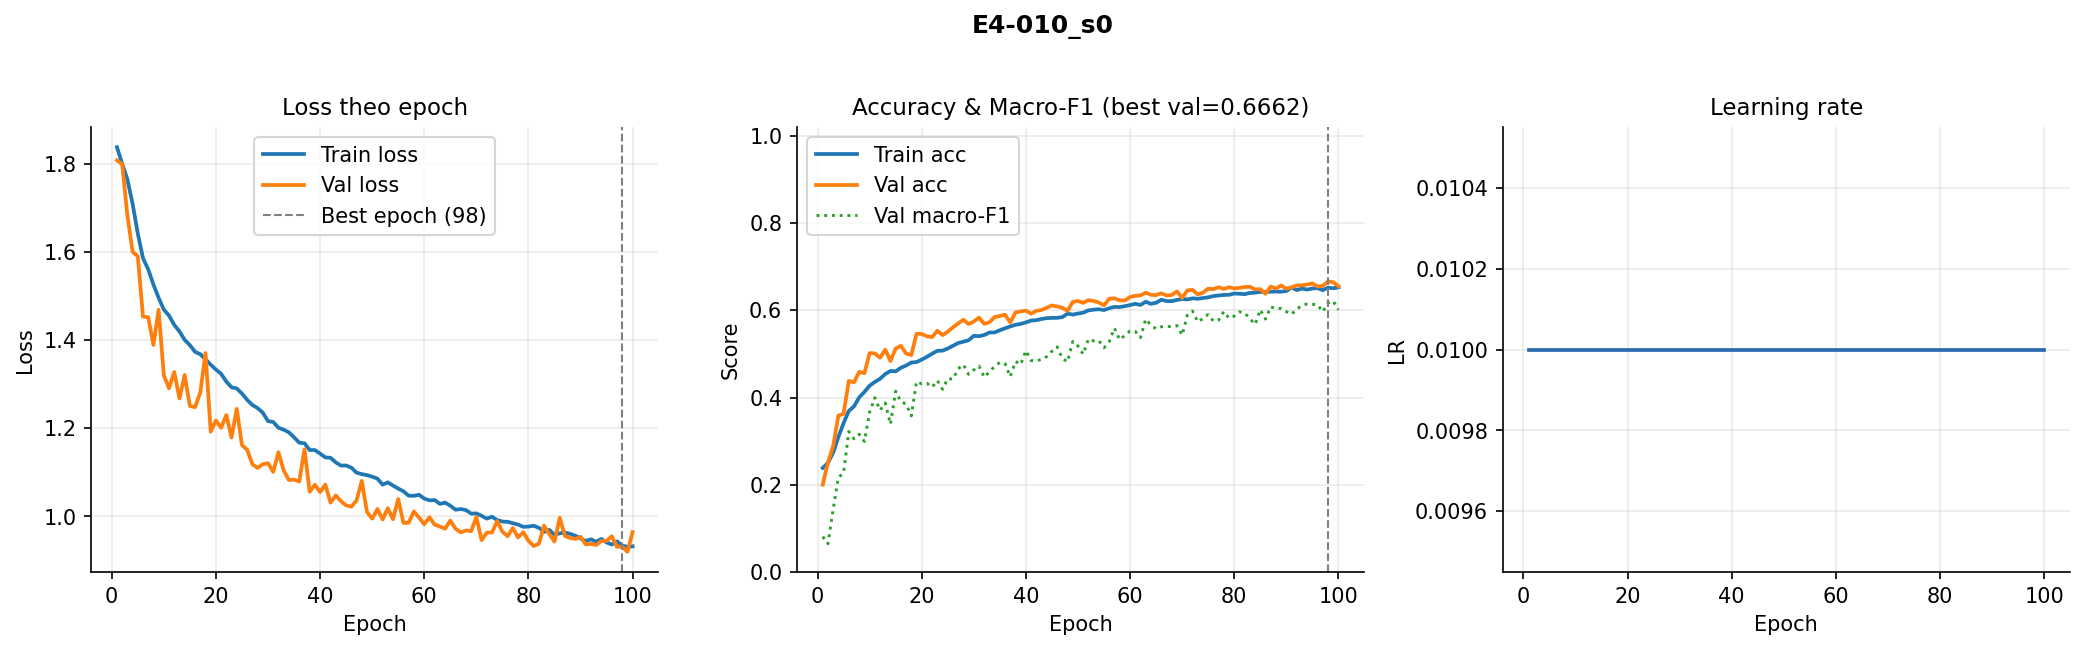

Values plotted in this chart, from the file beside it:
epoch, train_loss, val_loss, train_acc, val_acc, val_macro_f1, lr
1, 1.837, 1.807, 0.2387, 0.2003, 0.08129, 0.01
2, 1.8, 1.799, 0.2502, 0.251, 0.06498, 0.01
3, 1.764, 1.683, 0.2738, 0.2889, 0.1442, 0.01
4, 1.709, 1.6, 0.3096, 0.3583, 0.2168, 0.01
5, 1.642, 1.59, 0.3413, 0.3628, 0.2271, 0.01
6, 1.585, 1.453, 0.3693, 0.438, 0.3222, 0.01
7, 1.56, 1.451, 0.3796, 0.4349, 0.3056, 0.01
8, 1.526, 1.389, 0.4004, 0.4589, 0.3159, 0.01
9, 1.496, 1.468, 0.4128, 0.4558, 0.2994, 0.01
10, 1.469, 1.32, 0.4271, 0.5018, 0.3664, 0.01
11, 1.455, 1.29, 0.4357, 0.5013, 0.3997, 0.01
12, 1.434, 1.327, 0.443, 0.4912, 0.3709, 0.01
13, 1.419, 1.267, 0.4538, 0.5096, 0.3876, 0.01
14, 1.4, 1.321, 0.4609, 0.4837, 0.3389, 0.01
15, 1.388, 1.25, 0.46, 0.5124, 0.4144, 0.01
16, 1.373, 1.248, 0.4681, 0.5185, 0.3907, 0.01
17, 1.368, 1.281, 0.4734, 0.501, 0.3851, 0.01
18, 1.356, 1.37, 0.4802, 0.4974, 0.358, 0.01
19, 1.344, 1.192, 0.4813, 0.5461, 0.4364, 0.01
20, 1.333, 1.218, 0.4869, 0.5458, 0.4314, 0.01
21, 1.323, 1.201, 0.4932, 0.5403, 0.4326, 0.01
22, 1.306, 1.23, 0.5006, 0.5386, 0.4238, 0.01
23, 1.293, 1.179, 0.507, 0.5531, 0.439, 0.01
24, 1.29, 1.244, 0.5075, 0.543, 0.419, 0.01
25, 1.278, 1.161, 0.5124, 0.5508, 0.4435, 0.01
26, 1.264, 1.151, 0.5186, 0.5609, 0.4422, 0.01
27, 1.253, 1.118, 0.5249, 0.5698, 0.4659, 0.01
28, 1.246, 1.11, 0.528, 0.5784, 0.4754, 0.01
29, 1.235, 1.118, 0.5312, 0.5684, 0.4532, 0.01
30, 1.216, 1.121, 0.5415, 0.5743, 0.4633, 0.01
31, 1.214, 1.101, 0.5406, 0.5832, 0.4723, 0.01
32, 1.201, 1.145, 0.5433, 0.569, 0.4466, 0.01
33, 1.197, 1.105, 0.5489, 0.5726, 0.4591, 0.01
34, 1.191, 1.083, 0.5492, 0.5846, 0.4715, 0.01
35, 1.179, 1.083, 0.5543, 0.5868, 0.4804, 0.01
36, 1.167, 1.079, 0.5587, 0.5899, 0.4776, 0.01
37, 1.166, 1.152, 0.563, 0.572, 0.4478, 0.01
38, 1.15, 1.056, 0.5668, 0.5949, 0.4827, 0.01
39, 1.15, 1.072, 0.5688, 0.5974, 0.4757, 0.01
40, 1.143, 1.055, 0.5722, 0.5991, 0.5075, 0.01
41, 1.134, 1.072, 0.5763, 0.5921, 0.4847, 0.01
42, 1.133, 1.031, 0.5773, 0.5988, 0.4844, 0.01
43, 1.123, 1.048, 0.58, 0.6007, 0.4872, 0.01
44, 1.115, 1.035, 0.582, 0.6057, 0.4938, 0.01
45, 1.115, 1.025, 0.5825, 0.611, 0.5061, 0.01
46, 1.111, 1.022, 0.5826, 0.6088, 0.5163, 0.01
47, 1.099, 1.036, 0.5843, 0.6057, 0.4896, 0.01
48, 1.096, 1.081, 0.5924, 0.5985, 0.4819, 0.01
49, 1.094, 1.01, 0.5901, 0.6191, 0.5287, 0.01
50, 1.09, 0.9949, 0.5925, 0.6211, 0.5179, 0.01
51, 1.086, 1.017, 0.5944, 0.6172, 0.4992, 0.01
52, 1.072, 0.9931, 0.5997, 0.623, 0.5338, 0.01
53, 1.077, 1.018, 0.6014, 0.6213, 0.5298, 0.01
54, 1.07, 0.9936, 0.6024, 0.6177, 0.5305, 0.01
55, 1.063, 1.039, 0.6005, 0.6113, 0.5142, 0.01
56, 1.057, 0.9854, 0.6046, 0.6266, 0.5279, 0.01
57, 1.047, 0.9858, 0.6077, 0.6272, 0.5591, 0.01
58, 1.047, 1.011, 0.6073, 0.6227, 0.5326, 0.01
59, 1.049, 0.9973, 0.6094, 0.6225, 0.5422, 0.01
60, 1.041, 0.9821, 0.6119, 0.6305, 0.5526, 0.01
... 40 more rows
